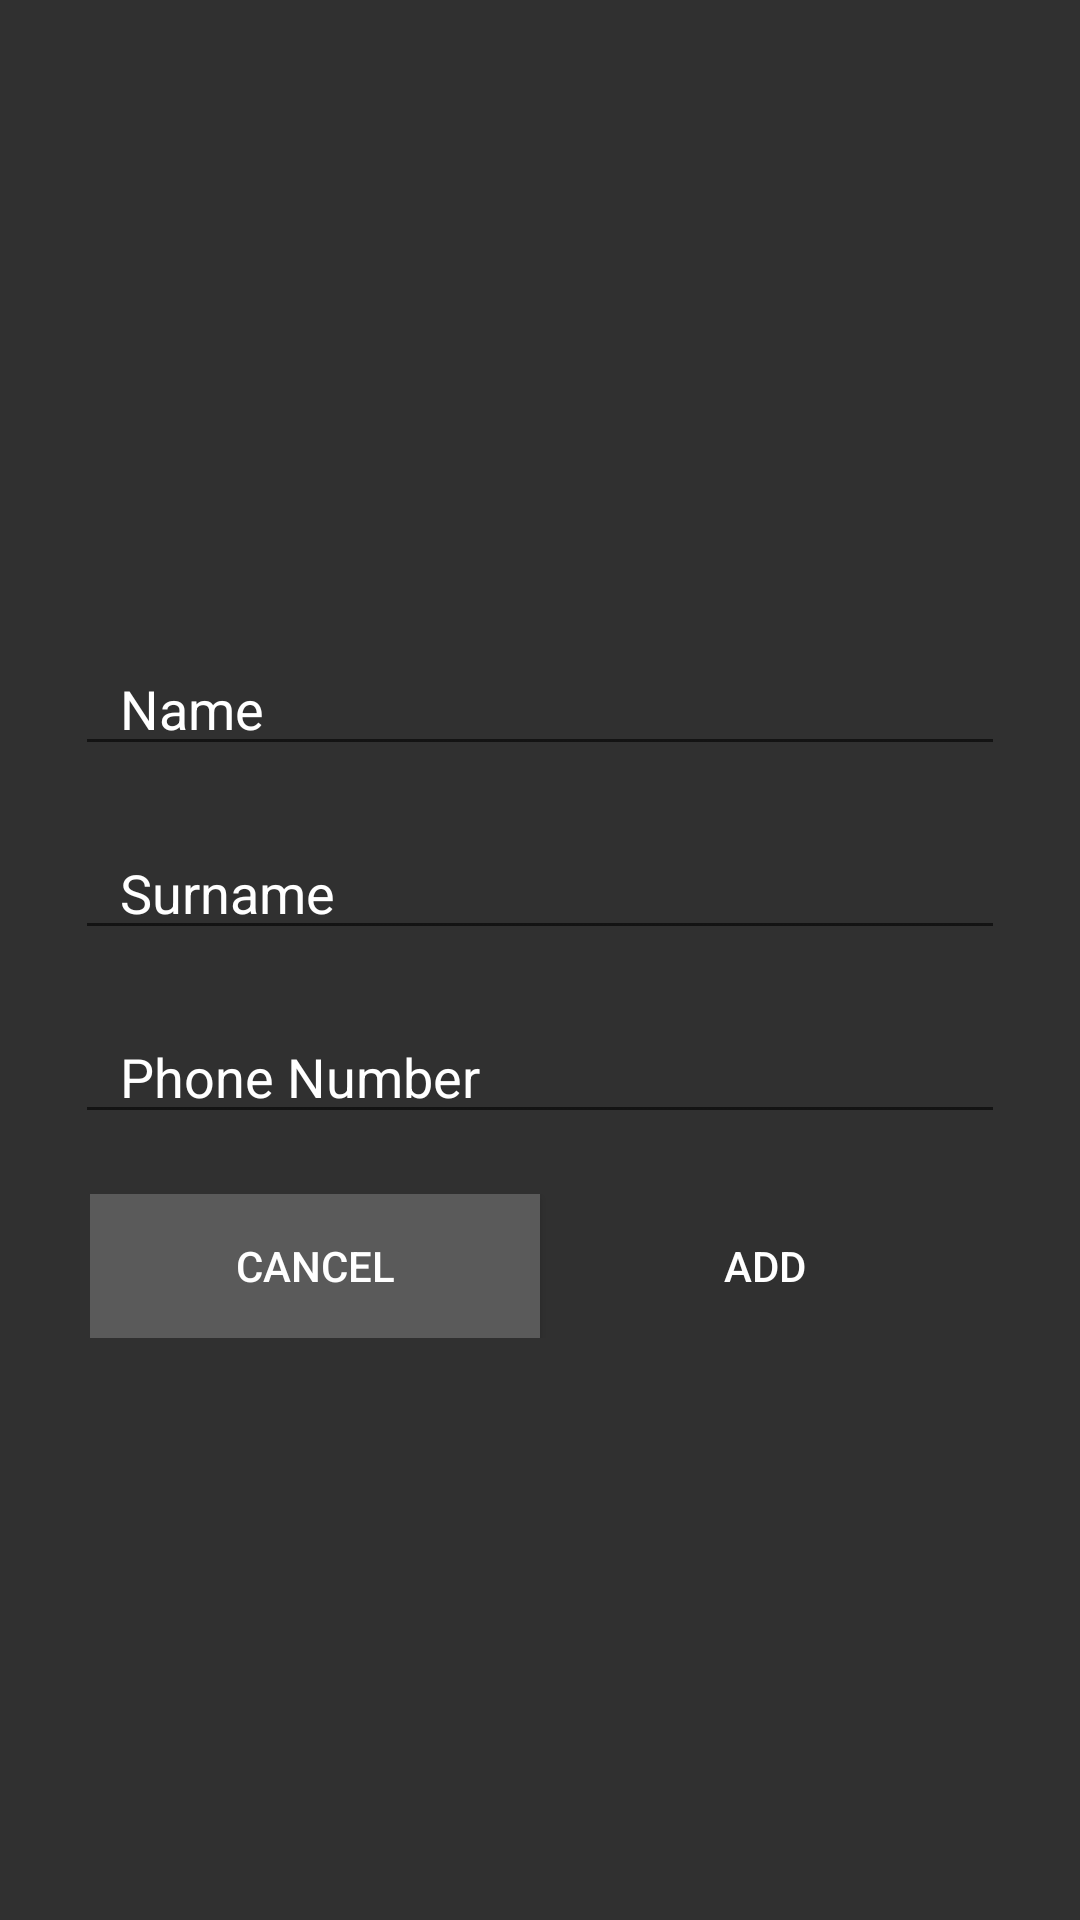

Layout XML and referenced resources for this Android screen:
<!-- AndroidManifest.xml: application theme AppTheme -->
<!-- res/layout/activity_ekle.xml -->
<?xml version="1.0" encoding="utf-8"?>
<LinearLayout xmlns:android="http://schemas.android.com/apk/res/android"
    xmlns:app="http://schemas.android.com/apk/res-auto"
    xmlns:tools="http://schemas.android.com/tools"
    android:layout_width="match_parent"
    android:layout_height="match_parent"
    android:orientation="vertical"
    tools:context=".EkleActivity"
    android:background="#303030"
    android:gravity="center">



    <EditText
        android:id="@+id/ad"
        android:layout_marginTop="20dp"
        android:layout_marginHorizontal="25dp"
        android:paddingLeft="15dp"
        android:layout_width="match_parent"
        android:layout_height="wrap_content"
        android:hint="Name"
        android:maxLength="20"
        android:textColor="@android:color/white"
        android:textColorHint="@android:color/white">

    </EditText>

        <EditText
            android:id="@+id/soyad"
            android:layout_marginTop="20dp"
            android:layout_marginHorizontal="25dp"
            android:paddingLeft="15dp"
            android:textColorHint="@android:color/white"
            android:layout_width="match_parent"
            android:layout_height="wrap_content"
            android:maxLength="20"
            android:textColor="@android:color/white"
            android:hint="Surname">

        </EditText>

        <EditText
        android:id="@+id/telefon"
        android:textColorHint="@android:color/white"
        android:layout_width="match_parent"
        android:layout_height="wrap_content"
        android:layout_marginTop="20dp"
        android:layout_marginHorizontal="25dp"
        android:paddingLeft="15dp"
        android:textColor="@android:color/white"
        android:inputType="number"
        android:maxLength="11"
        android:hint="Phone Number"
        android:textColorLink="@color/colorGri"></EditText>
<LinearLayout
    android:layout_width="wrap_content"
    android:layout_height="wrap_content"
    android:orientation="horizontal"
    android:layout_gravity="center"
    android:layout_marginTop="20dp"
    android:layout_marginHorizontal="25dp">

    <Button
        android:id="@+id/iptal"
        style="@style/iptal"
        android:layout_width="150dp"
        android:layout_height="wrap_content"
        android:text="Cancel"></Button>

    <Button
        android:id="@+id/kaydet"
        style="@style/kaydet"
        android:layout_width="150dp"
        android:layout_height="wrap_content"
        android:text="Add">
    </Button>

</LinearLayout>


</LinearLayout>
<!-- resources referenced by this layout -->
<resources>
  <color name="colorGri">#5A5A5A</color>
  <style name="iptal">
          <item name="android:layout_width">wrap_content</item>
          <item name="android:layout_height">50dp</item>
          <item name="android:textColor">#ffffff</item>
          <item name="android:background">
              @drawable/rippleiptal
          </item>
  
  
      </style>
  <style name="kaydet">
          <item name="android:layout_width">wrap_content</item>
          <item name="android:layout_height">50dp</item>
          <item name="android:textColor">#ffffff</item>
          <item name="android:background">
              @drawable/ripplekaydet
          </item>
  
  
      </style>
  <style name="AppTheme" parent="Theme.AppCompat.Light.NoActionBar">
          
          <item name="colorPrimary">@color/colorPrimary</item>
          <item name="colorPrimaryDark">@color/colorPrimaryDark</item>
          <item name="colorAccent">@color/colorAccent</item>
      </style>
  <!-- drawable rippleiptal (drawable-v21) -->
  <?xml version="1.0" encoding="utf-8"?>
  <ripple android:color="@color/colorRedButton" xmlns:android="http://schemas.android.com/apk/res/android">
  
      <item>
          <shape android:shape="rectangle">
  
              <solid android:color="#5A5A5A"/>
          </shape>
      </item>
  </ripple>
  <!-- drawable ripplekaydet (drawable) -->
  <?xml version="1.0" encoding="utf-8"?>
  <ripple android:color="@color/colorAccent" xmlns:android="http://schemas.android.com/apk/res/android">
  
      <item>
          <shape android:shape="rectangle">
  
          </shape>
      </item>
  </ripple>
  <color name="colorPrimary">#3F51B5</color>
  <color name="colorPrimaryDark">#3F3F3F</color>
  <color name="colorAccent">#1976d2</color>
  <color name="colorRedButton">#F44336</color>
</resources>
